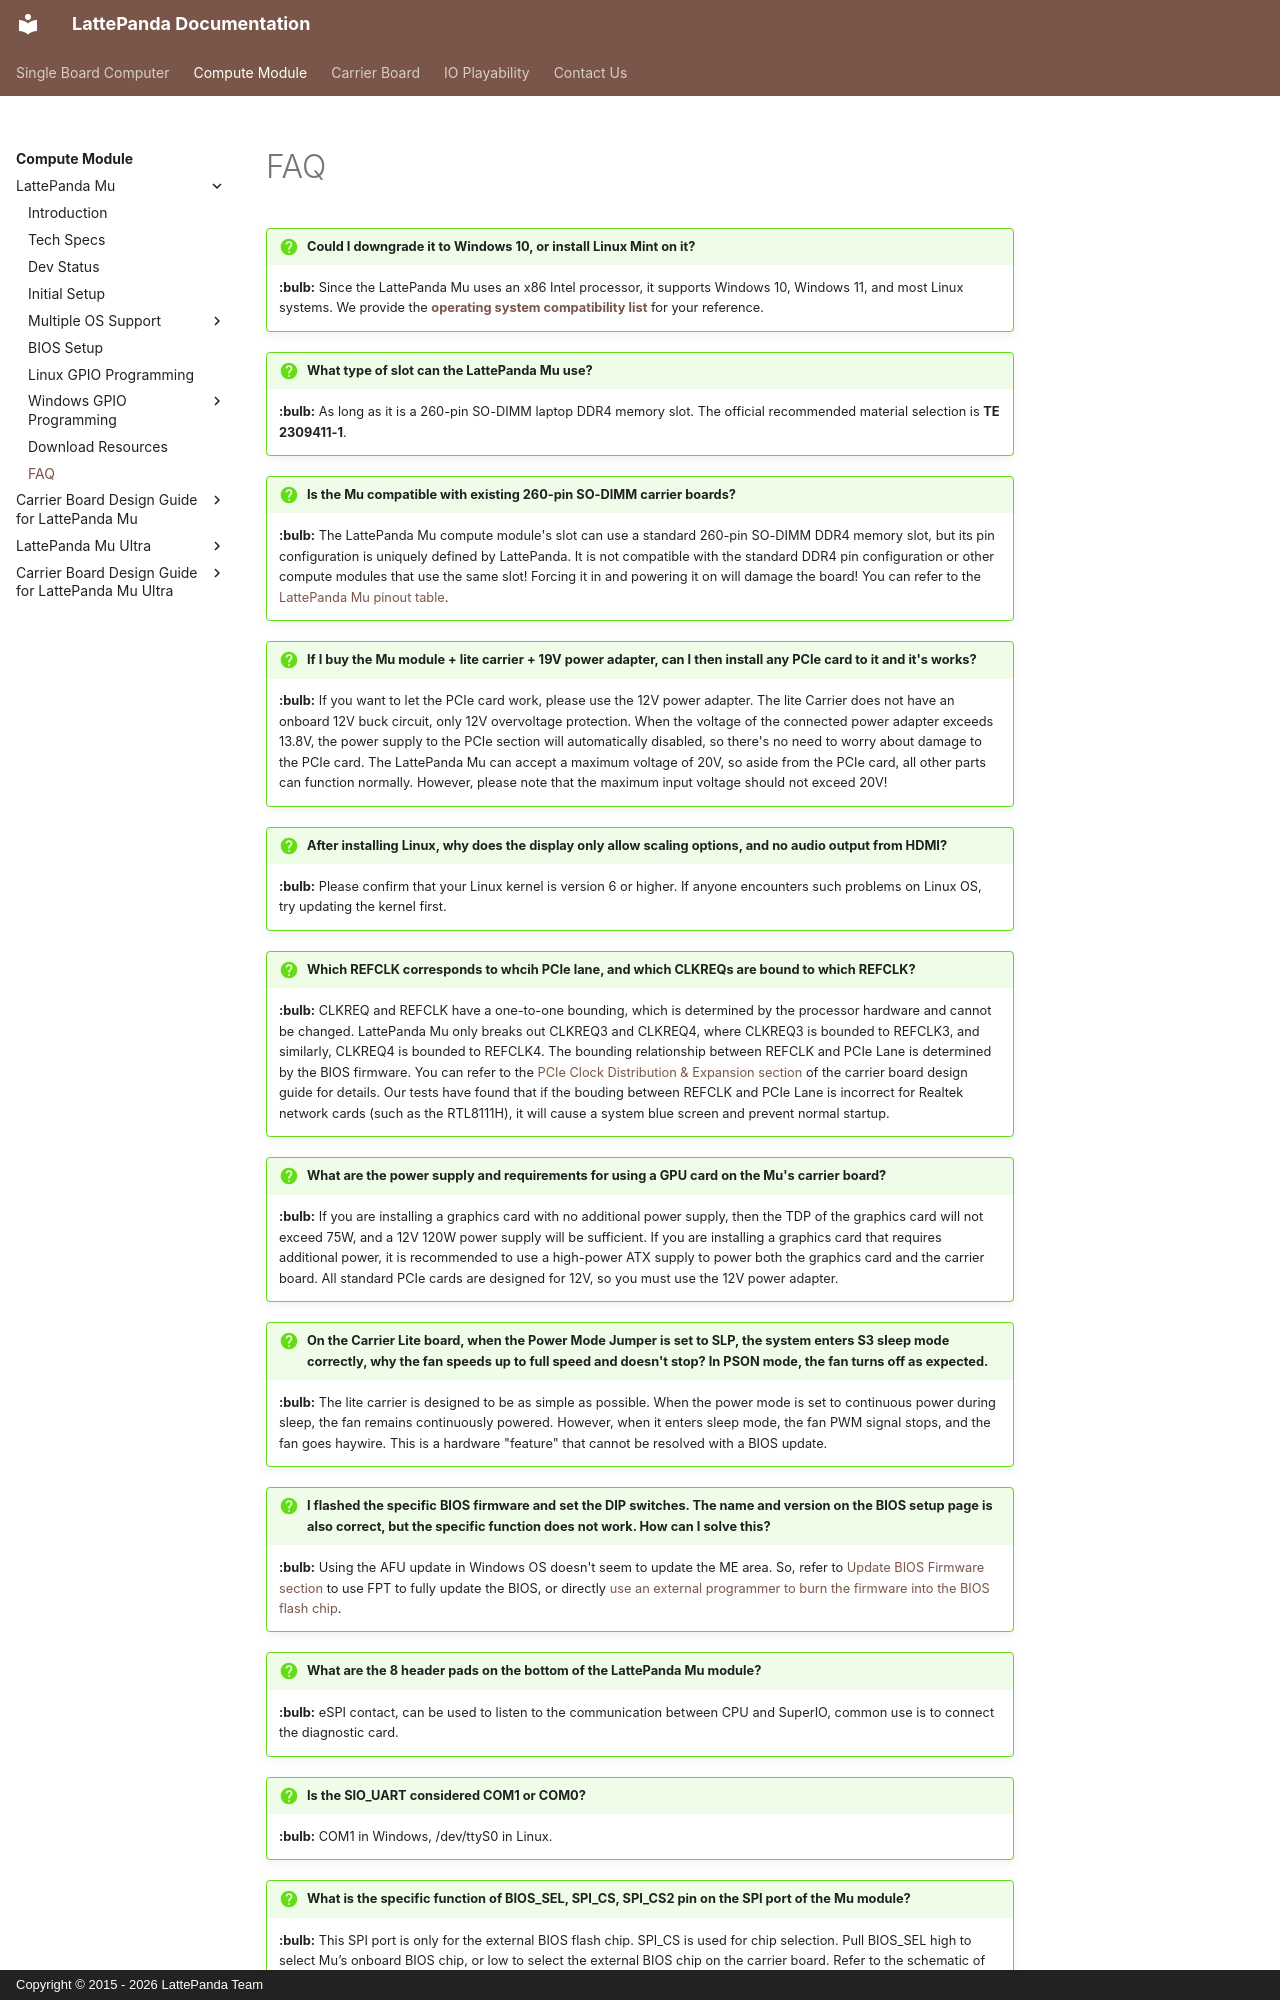

repository: LattePandaTeam/Docs · page: content/mu_edition/faq/index.html · generator: mkdocs · copyright: Copyright © 2015 - 2026 LattePanda Team

# FAQ


!!! question " Could I downgrade it to Windows 10, or install Linux Mint on it?"
    **:bulb:** Since the LattePanda Mu uses an x86 Intel processor, it supports Windows 10, Windows 11, and most Linux systems. We provide the [**operating system compatibility list**](https://docs.lattepanda.com/content/mu_edition/os_compatible/) for your reference.

!!! question " What type of slot can the LattePanda Mu use?"
    **:bulb:** As long as it is a 260-pin SO-DIMM laptop DDR4 memory slot. The official recommended material selection is **TE 2309411-1**.

!!! question " Is the Mu compatible with existing 260-pin SO-DIMM carrier boards?"
    **:bulb:** The LattePanda Mu compute module's slot can use a standard 260-pin SO-DIMM DDR4 memory slot, but its pin configuration is uniquely defined by LattePanda. It is not compatible with the standard DDR4 pin configuration or other compute modules that use the same slot! Forcing it in and powering it on will damage the board! You can refer to the [LattePanda Mu pinout table](https://github.com/LattePandaTeam/LattePanda-Mu/tree/main/Electricals/Pinouts).

!!! question " If I buy the Mu module + lite carrier + 19V power adapter, can I then install any PCIe card to it and it's works?  "
    **:bulb:** If you want to let the PCIe card work, please use the 12V power adapter. The lite Carrier does not have an onboard 12V buck circuit, only 12V overvoltage protection. When the voltage of the connected power adapter exceeds 13.8V, the power supply to the PCIe section will automatically disabled, so there's no need to worry about damage to the PCIe card. The LattePanda Mu can accept a maximum voltage of 20V, so aside from the PCIe card, all other parts can function normally. However, please note that the maximum input voltage should not exceed 20V! 


!!! question " After installing Linux, why does the display only allow scaling options, and no audio output from HDMI?"
    **:bulb:** Please confirm that your Linux kernel is version 6 or higher. If anyone encounters such problems on Linux OS, try updating the kernel first.

!!! question " Which REFCLK corresponds to whcih PCIe lane, and which CLKREQs are bound to which REFCLK?"
    **:bulb:** CLKREQ and REFCLK have a one-to-one bounding, which is determined by the processor hardware and cannot be changed. LattePanda Mu only breaks out CLKREQ3 and CLKREQ4, where CLKREQ3 is bounded to REFCLK3, and similarly, CLKREQ4 is bounded to REFCLK4. The bounding relationship between REFCLK and PCIe Lane is determined by the BIOS firmware. You can refer to the [PCIe Clock Distribution & Expansion section](./hsio_multiplexing.md#pcie-clock-distribution-expansion) of the carrier board design guide for details. Our tests have found that if the bouding between REFCLK and PCIe Lane is incorrect for Realtek network cards (such as the RTL8111H), it will cause a system blue screen and prevent normal startup.

!!! question " What are the power supply and requirements for using a GPU card on the Mu's carrier board?"
    **:bulb:** If you are installing a graphics card with no additional power supply, then the TDP of the graphics card will not exceed 75W, and a 12V 120W power supply will be sufficient. If you are installing a graphics card that requires additional power, it is recommended to use a high-power ATX supply to power both the graphics card and the carrier board. All standard PCIe cards are designed for 12V, so you must use the 12V power adapter.


!!! question " On the Carrier Lite board, when the Power Mode Jumper is set to SLP, the system enters S3 sleep mode correctly, why the fan speeds up to full speed and doesn't stop? In PSON mode, the fan turns off as expected."
    **:bulb:** The lite carrier is designed to be as simple as possible. When the power mode is set to continuous power during sleep, the fan remains continuously powered. However, when it enters sleep mode, the fan PWM signal stops, and the fan goes haywire. This is a hardware "feature" that cannot be resolved with a BIOS update.

!!! question " I flashed the specific BIOS firmware and set the DIP switches. The name and version on the BIOS setup page is also correct, but the specific function does not work. How can I solve this?"
    **:bulb:** Using the AFU update in Windows OS doesn't seem to update the ME area. So, refer to [Update BIOS Firmware section](./bios_setup.md#update-bios-firmware) to use FPT to fully update the BIOS, or directly [use an external programmer to burn the firmware into the BIOS flash chip](https://www.lattepanda.com/forum/topic/336081).

!!! question " What are the 8 header pads on the bottom of the LattePanda Mu module?"
    **:bulb:** eSPI contact, can be used to listen to the communication between CPU and SuperIO, common use is to connect the diagnostic card.

!!! question " Is the SIO_UART considered COM1 or COM0?"
    **:bulb:** COM1 in Windows, /dev/ttyS0 in Linux.
